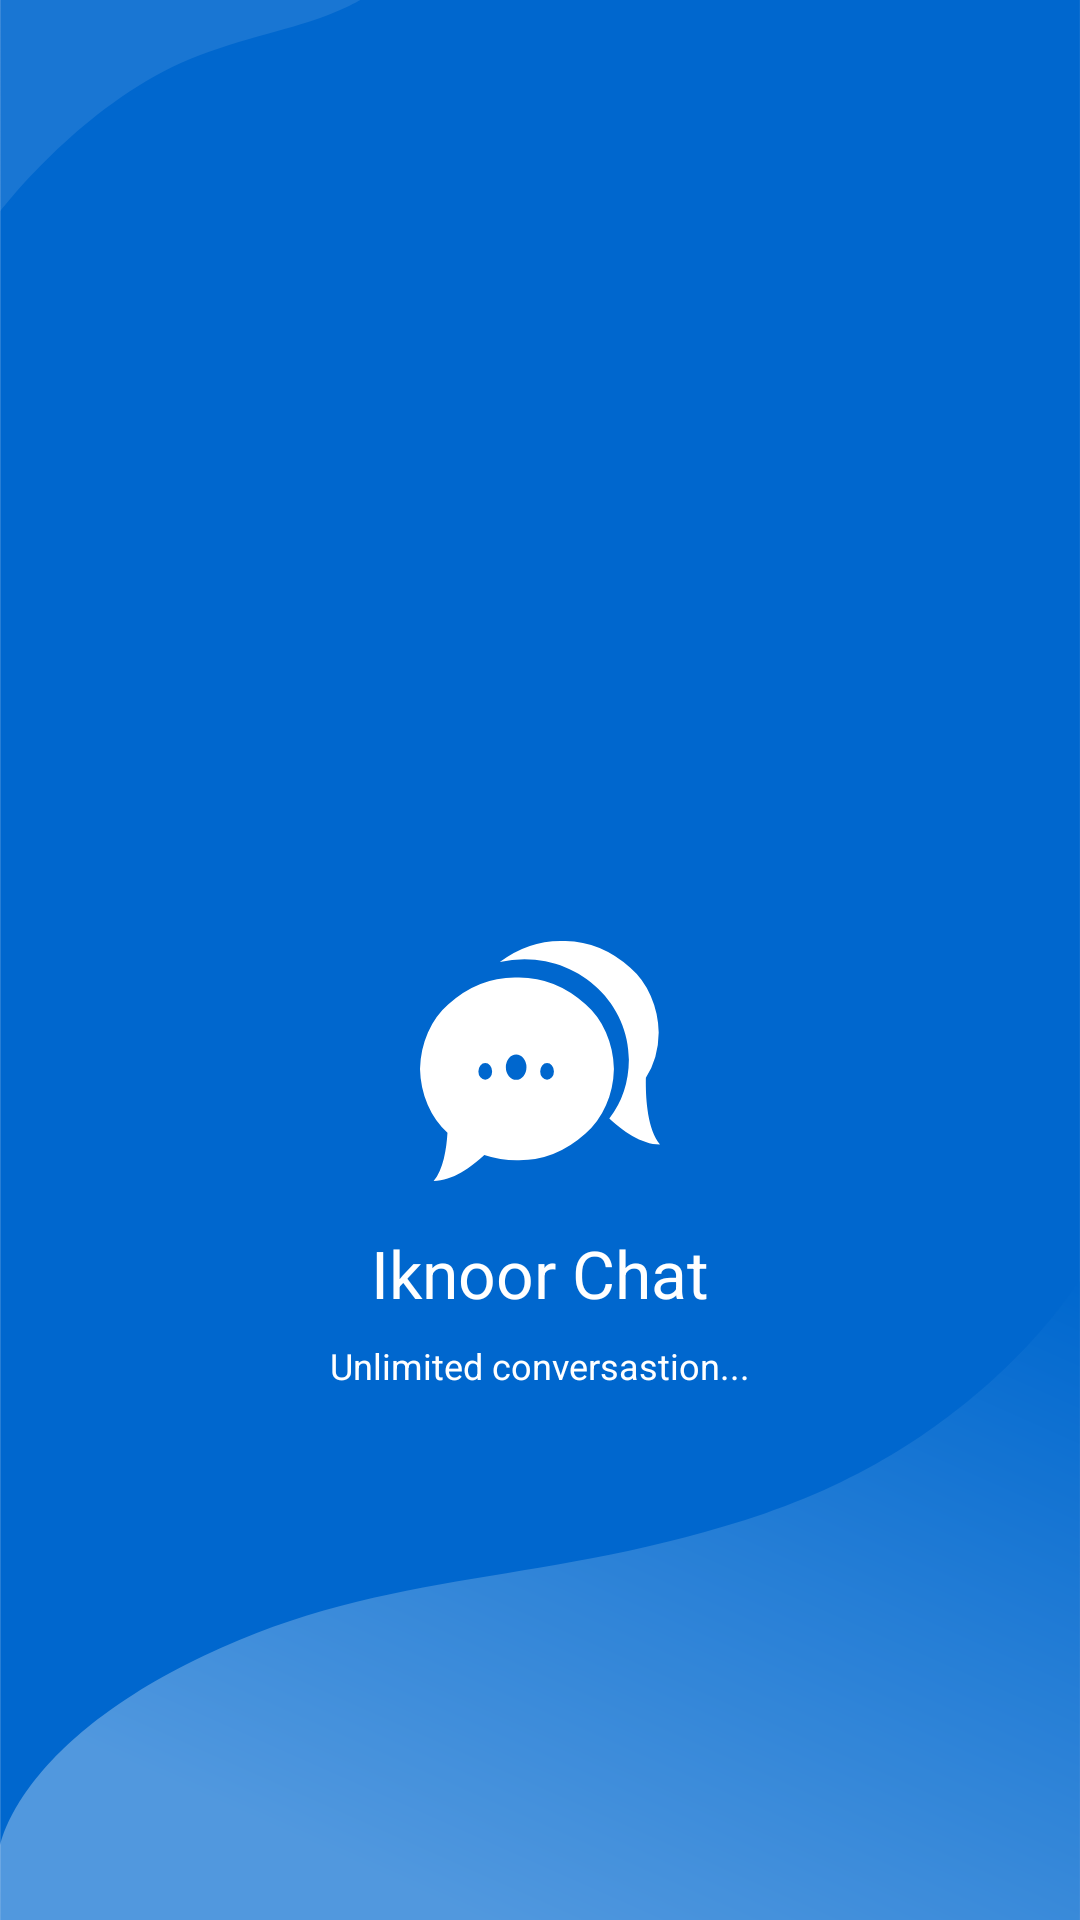

The Android layout XML behind this screen, and the referenced resources:
<!-- AndroidManifest.xml: application theme AppTheme -->
<!-- res/layout/activity_start.xml -->
<?xml version="1.0" encoding="utf-8"?>
<androidx.constraintlayout.widget.ConstraintLayout xmlns:android="http://schemas.android.com/apk/res/android"
    xmlns:app="http://schemas.android.com/apk/res-auto"
    xmlns:tools="http://schemas.android.com/tools"
    android:layout_width="match_parent"
    android:layout_height="match_parent"
    tools:context=".activity.StartActivity">

    <ImageView
        android:id="@+id/imageView2"
        android:layout_width="0dp"
        android:layout_height="0dp"
        android:adjustViewBounds="false"
        android:background="@drawable/ic_splash"
        android:scaleType="centerCrop"
        app:layout_constraintBottom_toBottomOf="parent"
        app:layout_constraintEnd_toEndOf="parent"
        app:layout_constraintHorizontal_bias="1.0"
        app:layout_constraintStart_toStartOf="parent"
        app:layout_constraintTop_toTopOf="parent"
        app:layout_constraintVertical_bias="0.0"
        tools:ignore="VectorDrawableCompat" />

    <ImageView
        android:id="@+id/imageView9"
        android:layout_width="80dp"
        android:layout_height="80dp"
        app:layout_constraintBottom_toBottomOf="parent"
        app:layout_constraintEnd_toEndOf="parent"
        app:layout_constraintStart_toStartOf="parent"
        app:layout_constraintTop_toTopOf="parent"
        app:layout_constraintVertical_bias="0.56"
        app:srcCompat="@drawable/ic_chat_white"
        tools:ignore="VectorDrawableCompat" />

    <TextView
        android:id="@+id/textView7"
        android:layout_width="wrap_content"
        android:layout_height="wrap_content"
        android:layout_marginTop="16dp"
        android:text="Iknoor Chat"
        android:textColor="@android:color/white"
        android:textSize="22sp"
        app:layout_constraintEnd_toEndOf="parent"
        app:layout_constraintStart_toStartOf="parent"
        app:layout_constraintTop_toBottomOf="@+id/imageView9" />

    <TextView
        android:id="@+id/textView29"
        android:layout_width="wrap_content"
        android:layout_height="wrap_content"
        android:layout_marginTop="8dp"
        android:text="Unlimited conversastion..."
        android:textSize="12sp"
        android:textColor="@android:color/white"
        app:layout_constraintEnd_toEndOf="parent"
        app:layout_constraintStart_toStartOf="parent"
        app:layout_constraintTop_toBottomOf="@+id/textView7" />

</androidx.constraintlayout.widget.ConstraintLayout>
<!-- resources referenced by this layout -->
<resources>
  <!-- drawable ic_chat_white (drawable) -->
  <vector android:height="24dp" android:viewportHeight="63.051"
      android:viewportWidth="77.236" android:width="24dp" xmlns:android="http://schemas.android.com/apk/res/android">
      <path android:fillColor="#fff" android:pathData="M4.383,63.051h0C7.515,60.08 8.529,54.502 8.841,50.344A21.4,21.4 0,0 1,0 33.612,21.482 21.482,0 0,1 9.14,16.637 36.249,36.249 0,0 1,31.207 9.602a36.249,36.249 0,0 1,22.061 7.031,21.482 21.482,0 0,1 9.14,16.975 21.482,21.482 0,0 1,-9.14 16.979A36.249,36.249 0,0 1,31.2 57.62a39.639,39.639 0,0 1,-10.51 -1.4C16.595,59.335 10.43,63.049 4.383,63.051ZM40.89,32.051a2.21,2.21 0,1 0,2.21 2.21A2.21,2.21 0,0 0,40.89 32.054ZM30.944,29.841a3.315,3.315 0,1 0,3.315 3.315,3.315 3.315,0 0,0 -3.315,-3.315ZM21,32.054a2.21,2.21 0,1 0,2.21 2.21A2.21,2.21 0,0 0,21 32.054ZM77.236,53.447h0c-6.054,0 -12.214,-3.72 -16.314,-6.836a22.591,22.591 0,0 0,6.3 -15.4c0,-14.559 -15.076,-26.406 -33.607,-26.406a43.015,43.015 0,0 0,-7.95 0.74A37.389,37.389 0,0 1,45.611 0.002,36.249 36.249,0 0,1 67.679,7.036a21.482,21.482 0,0 1,9.14 16.975A19.868,19.868 0,0 1,72.69 35.946c-0.106,3.859 0.124,13.293 4.544,17.492Z"/>
  </vector>
  <!-- drawable ic_splash (drawable) -->
  <vector android:height="24dp" android:viewportHeight="640.036"
      android:viewportWidth="360.068" android:width="24dp"
      xmlns:aapt="http://schemas.android.com/aapt" xmlns:android="http://schemas.android.com/apk/res/android">
      <path android:fillColor="#0067ce" android:pathData="M0.053,0h360v640h-360z"/>
      <path android:fillAlpha="0.32"
          android:pathData="M0,615.927s4.79,-33.939 67.968,-63.978 113.732,-22.638 187.037,-47.433S360.053,426.646 360.053,426.646l0.019,213.37 -360.042,0.02Z" android:strokeAlpha="0.32">
          <aapt:attr name="android:fillColor">
              <gradient android:endX="205.24106" android:endY="661.8018"
                  android:startX="317.22345" android:startY="409.78818" android:type="linear">
                  <item android:color="#FF0067CE" android:offset="0"/>
                  <item android:color="#FFFFFFFF" android:offset="1"/>
              </gradient>
          </aapt:attr>
      </path>
      <path android:fillAlpha="0.1" android:fillColor="#fff"
          android:pathData="M120.084,0s-5.968,3.719 -17.332,7.336c-12.895,4.1 -32.694,8.3 -48.259,16.459C22.836,40.381 0.027,70.478 0.027,70.478L0.053,0.031Z" android:strokeAlpha="0.1"/>
  </vector>
  <style name="AppTheme" parent="Theme.AppCompat.Light.NoActionBar">
          
          <item name="colorPrimary">@color/colorPrimary</item>
          <item name="colorPrimaryDark">@color/colorPrimaryDark</item>
          <item name="colorAccent">@color/colorAccent</item>
          <item name="android:textColorSecondary">#99ffffff</item>
      </style>
  <color name="colorPrimary">#0089f9</color>
  <color name="colorPrimaryDark">#0067CE</color>
  <color name="colorAccent">#0089f9</color>
</resources>
